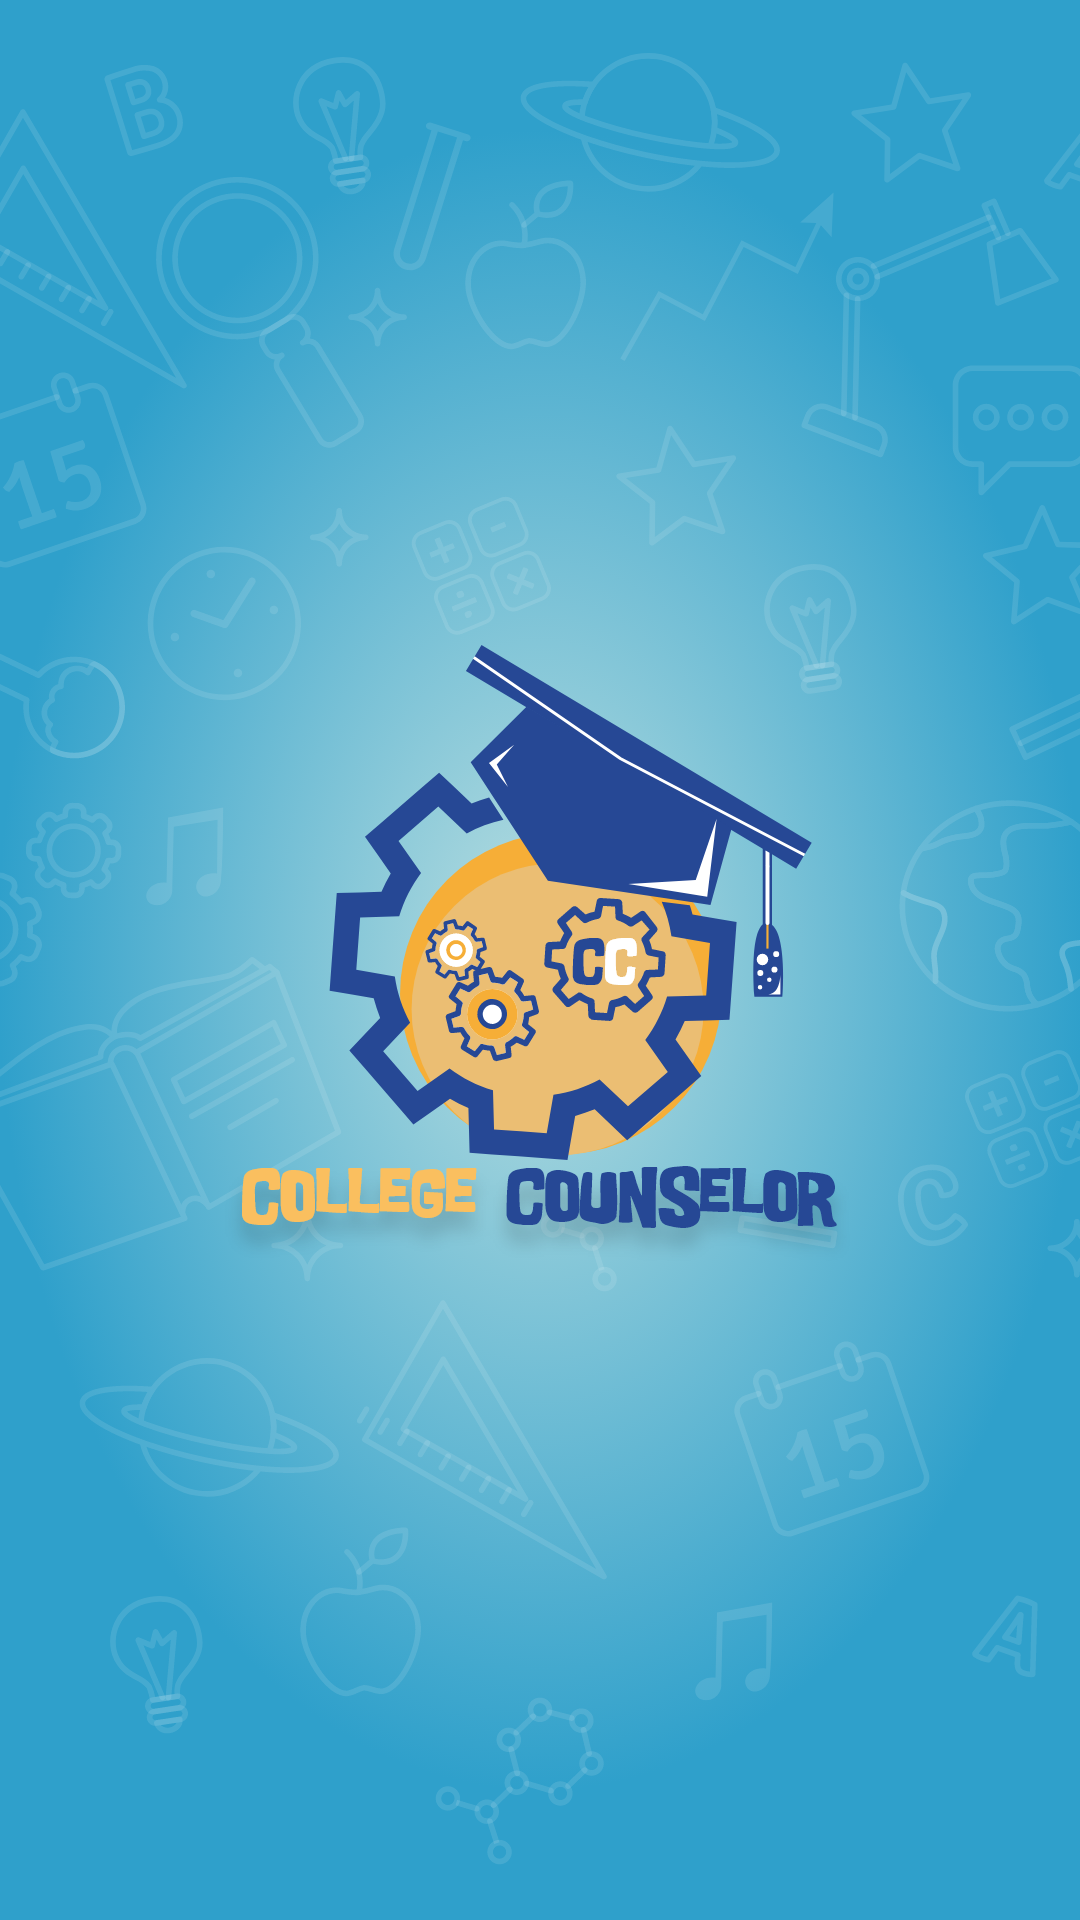

Write the Android layout XML for this screen, with the resource values it uses.
<!-- AndroidManifest.xml: application theme AppTheme -->
<!-- res/layout/activity_splash_screen.xml -->
<?xml version="1.0" encoding="utf-8"?>
<androidx.constraintlayout.widget.ConstraintLayout xmlns:android="http://schemas.android.com/apk/res/android"
    xmlns:app="http://schemas.android.com/apk/res-auto"
    xmlns:tools="http://schemas.android.com/tools"
    android:layout_width="match_parent"
    android:layout_height="match_parent"
    android:background="@drawable/bg_main"
    tools:context=".SplashScreen">

    <ImageView

        android:layout_width="wrap_content"
        android:layout_height="wrap_content"
        android:src="@drawable/logo"
        app:layout_constraintBottom_toBottomOf="parent"
        app:layout_constraintEnd_toEndOf="parent"
        app:layout_constraintStart_toStartOf="parent"
        app:layout_constraintTop_toTopOf="parent"
        android:contentDescription="@string/app_name" />

</androidx.constraintlayout.widget.ConstraintLayout>
<!-- resources referenced by this layout -->
<resources>
  <!-- drawable bg_main: png bitmap (drawable-hdpi, 287008 bytes) -->
  <!-- drawable logo: png bitmap (drawable-hdpi, 40856 bytes) -->
  <string name="app_name">College Counselor</string>
  <style name="AppTheme" parent="Theme.AppCompat.Light.NoActionBar">
          
          <item name="colorPrimary">@color/colorPrimary</item>
          <item name="colorPrimaryDark">@color/colorPrimaryDark</item>
          <item name="colorAccent">@color/colorAccent</item>
      </style>
  <color name="colorPrimary">#008577</color>
  <color name="colorPrimaryDark">#00574B</color>
  <color name="colorAccent">#D81B60</color>
</resources>
